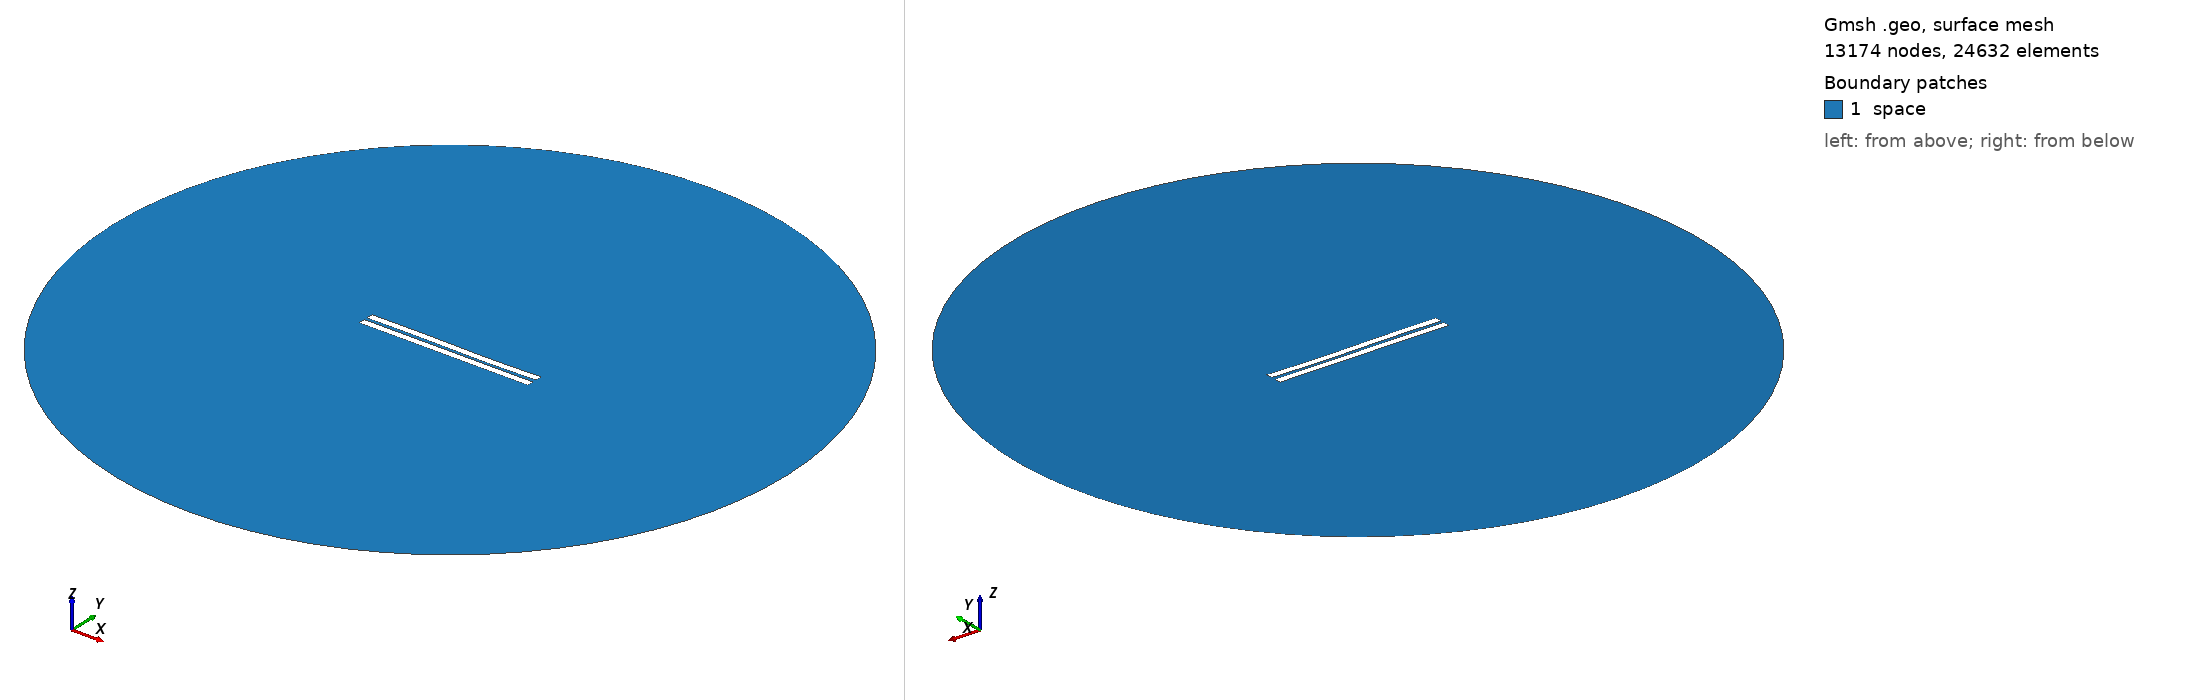

Gmsh geometry script, surface-meshed: 13174 nodes, 24632 surface elements. Boundary patches (legend numbers): 1 space. Left view from above one corner, right view from below the opposite corner. Legend entries are the model's physical surfaces. The drawing asked Gmsh for element sizes between 1% and 20% of the model's largest extent; the script's own settings can give other sizes.

=== 1423.geo (drawn) ===
//---------------------------------------
// Geometry kernel
//---------------------------------------

SetFactory("OpenCASCADE");



//---------------------------------------
// Parameters of the geometry
//---------------------------------------

// Overetch of the upper plate
overetch = 0.0;

// Distance between the plates
distance = 2.0;

// Discretization over the x axis (for the deformation)
nx = 50; 

// Length of the plate
L = 100 - overetch; 

// Number of modes
n = 4; 

// 1st mode coefficient
coeff(1) = -0.075;
beta(1) = 0.596864 * 3.1415926535 / L;

// 2nd mode coefficient
coeff(2) = -0.075;
beta(2) = 1.49418 * 3.1415926535 / L;

// 3rd mode coefficient
coeff(3) = 0.15;
beta(3) = 2.50025 * 3.1415926535 / L;

// 4th mode coefficient
coeff(4) = 0.0;
beta(4) = 3.49999 * 3.1415926535 / L;



//---------------------------------------
// Upper plate (deformed rectangle)
//---------------------------------------

// Coordiantes of the upper plate
xmin = -50;
xmax = 50 - overetch;

// Height of the upper plate
yheight = 4 - 2 * overetch;

// Indexes of the points
UpperID[] = {};
LowerID[] = {};
LeftID[] = {};
RightID[] = {};

// Point index
p = 1;

// Horizontal edges
For i In {1:nx}
    x = xmin + (i-1)*(xmax - xmin)/(nx-1);

    y_bottom = distance / 2 + overetch;
    For j In {1:n}
        C = (Cosh(beta(j)*L) + Cos(beta(j)*L)) / (Sinh(beta(j)*L) + Sin(beta(j)*L));
        y_bottom  = y_bottom + coeff(j) * (Cosh(beta(j)*(x+50)) - Cos(beta(j)*(x+50)) - C * (Sinh(beta(j)*(x+50)) - Sin(beta(j)*(x+50))));
    EndFor

    y_top = y_bottom + yheight;

    Point(p) = {x, y_top, 0, 1.0};
    UpperID[i] = p;
    p = p + 1;

    Point(p) = {x, y_bottom, 0, 1.0};
    LowerID[i] = p;
    p = p + 1;
EndFor

// Create point lists
UpperPts[] = {}; LowerPts[] = {};
For i In {1:nx}
  UpperPts[] += {UpperID[i]};
  LowerPts[] += {LowerID[i]};
EndFor

// Build splines
Spline(1) = {UpperPts[]};
Spline(2) = {LowerPts[]};
Line(3) = {LowerPts[nx-1], UpperPts[nx-1]};
Line(4) = {LowerPts[0], UpperPts[0]};

// Build the plane surface
Curve Loop(1) = {2, 3, -1, -4};
Plane Surface(1) = {1};



//---------------------------------------
// Lower plate (rectangle)
//---------------------------------------

// Vertices
Point(1001) = {-50, -1, 0, 1.0};
Point(1002) = { 50, -1, 0, 1.0};
Point(1003) = { 50,  -5, 0, 1.0};
Point(1004) = {-50,  -5, 0, 1.0};

// Edges
Line(5) = {1001, 1002};
Line(6) = {1002, 1003};
Line(7) = {1003, 1004};
Line(8) = {1004, 1001};

// Plane surface
Line Loop(2) = {5, 6, 7, 8};
Plane Surface(2) = {2}; 



//---------------------------------------
// Outer (fictious) boundary
//---------------------------------------

// Points
Point(1005) = {0, 0, 0};       // Center
Point(1006) = {200, 0, 0};     // Start point
Point(1007) = {0, 200, 0};     // 90 degrees
Point(1008) = {-200, 0, 0};    // 180 degrees
Point(1009) = {0, -200, 0};    // 270 degrees

// Circle arcs (each needs start, center, end)
Circle(9) = {1006, 1005, 1007};
Circle(10) = {1007, 1005, 1008};
Circle(11) = {1008, 1005, 1009};
Circle(12) = {1009, 1005, 1006};

// Plane surface for the entire domain
Curve Loop(3) = {9, 10, 11, 12};
Surface(3) = {3};

// Subtract the plates from the whole domain to obtain the actual domain where we want to solve the equations
BooleanDifference{ Surface{3}; Delete; }{ Surface{1}; Surface{2}; Delete; }




//---------------------------------------
// Transfinite Lines/Curves
//---------------------------------------

// Set the number of points on the boundaries
r = 7;

// Plates
Transfinite Curve {1, 2} = 50*r Using Progression 1;
Transfinite Curve {3, 4} = 2*r Using Progression 1;
Transfinite Line {5, 7} = 50*r Using Progression 1;
Transfinite Line {6, 8} = 2*r Using Progression 1;

// Outer boundary
Transfinite Line {9, 10, 11, 12} = 20 Using Progression 1;



//---------------------------------------
// Physical groups
//---------------------------------------                

// Physical curves (boundaries)
Physical Line("force_segment", 10) = {2};
Physical Line("upper_plate", 11) = {1, 3, 4};
Physical Line("lower_plate", 12) = {5, 6, 7, 8};
Physical Line("boundary", 20) = {9, 10, 11, 12};

// Physical Surfaces
Physical Surface("space", 30) = {3};



//---------------------------------------
// 6. Generate the Mesh
//---------------------------------------

// 2D mesh generation
Mesh 2;
